The GitHub repository wantedali/Food_Calories contains a labelled image folder "New folder" with 5 categories: bechamel, ataif, konafa, pasposa, taamia. Examples follow, each with its label.

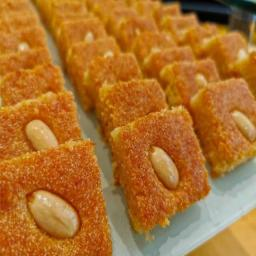
Label: pasposa

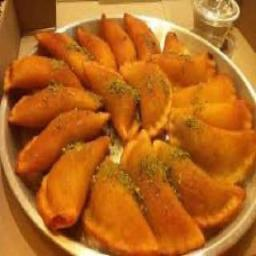
Label: ataif

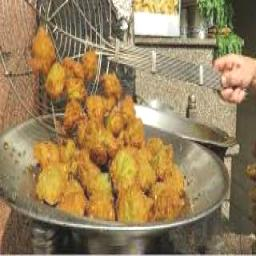
Label: taamia

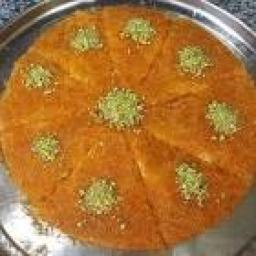
Label: konafa

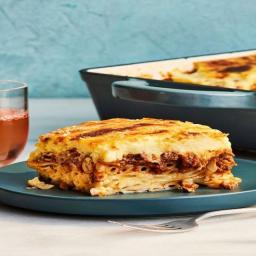
Label: bechamel

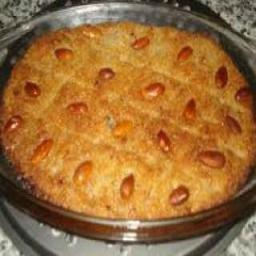
Label: pasposa
